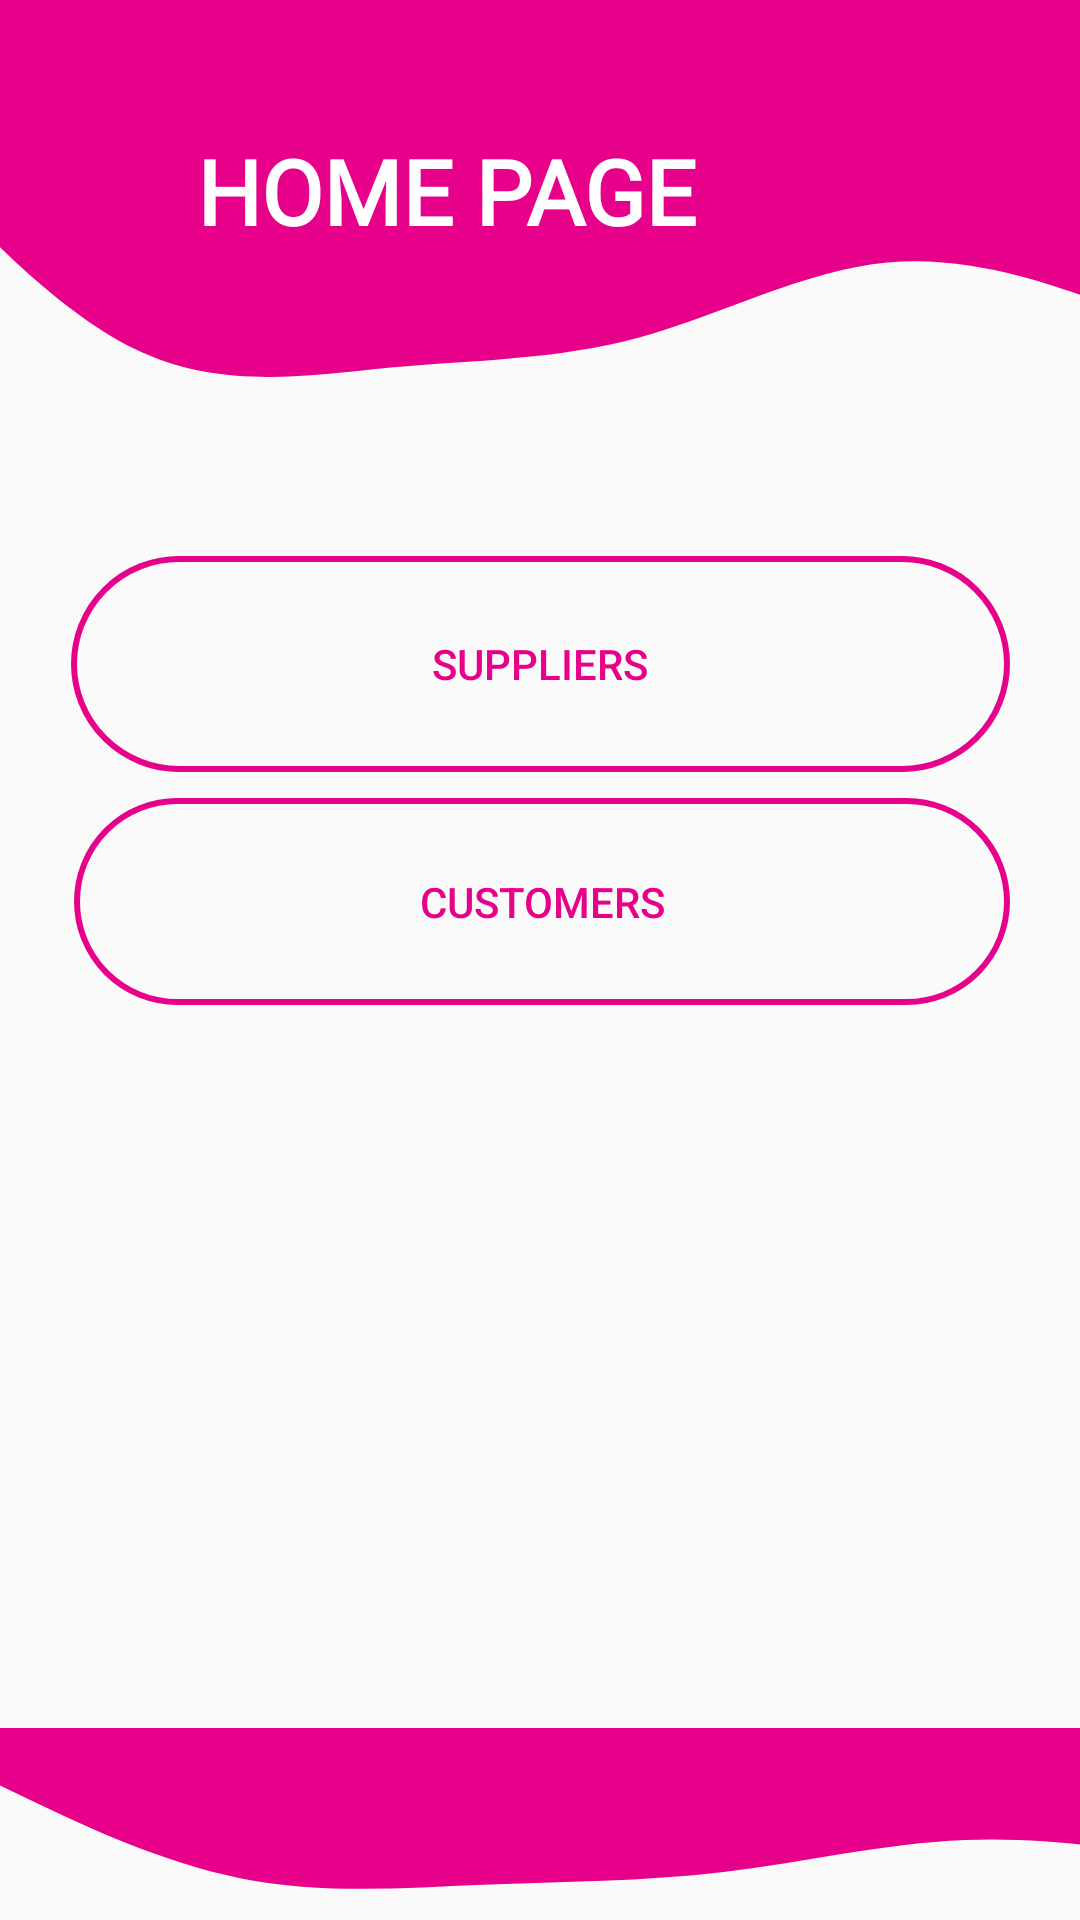

Here is an Android app screen rendered from its layout file. Give the layout XML and the strings, colors and styles it references.
<!-- AndroidManifest.xml: application theme Theme.Andriod_app -->
<!-- res/layout/activity_frst_page.xml -->
<?xml version="1.0" encoding="utf-8"?>
<androidx.constraintlayout.widget.ConstraintLayout xmlns:android="http://schemas.android.com/apk/res/android"
    xmlns:app="http://schemas.android.com/apk/res-auto"
    xmlns:tools="http://schemas.android.com/tools"
    android:layout_width="match_parent"
    android:layout_height="match_parent"
    tools:context=".frst_page">

    <View
        android:id="@+id/view"
        android:layout_width="414dp"
        android:layout_height="150dp"
        android:background="@drawable/ic_wave"
        app:layout_constraintBottom_toBottomOf="parent"
        app:layout_constraintEnd_toEndOf="parent"
        app:layout_constraintHorizontal_bias="0.666"
        app:layout_constraintStart_toStartOf="parent"
        app:layout_constraintTop_toTopOf="parent"
        app:layout_constraintVertical_bias="0.0" />

    <View
        android:id="@+id/view2"
        android:layout_width="402dp"
        android:layout_height="64dp"
        android:background="@drawable/ic_wave"
        app:layout_constraintBottom_toBottomOf="parent"
        app:layout_constraintStart_toStartOf="parent" />

    <Button
        android:id="@+id/suppliers"
        android:layout_width="313dp"
        android:layout_height="72dp"
        android:background="@drawable/btndesign"
        android:paddingLeft="20dp"
        android:paddingTop="10dp"
        android:paddingRight="20dp"
        android:paddingBottom="10dp"
        android:text="SUPPLIERS"
        android:onClick="btnsuppliers"
        android:textColor="@color/pink"
        app:layout_constraintBottom_toBottomOf="parent"
        app:layout_constraintEnd_toEndOf="parent"
        app:layout_constraintStart_toStartOf="parent"
        app:layout_constraintTop_toTopOf="parent"
        app:layout_constraintVertical_bias="0.326" />

    <Button
        android:id="@+id/customers"
        android:layout_width="312dp"
        android:layout_height="69dp"
        android:background="@drawable/btndesign"
        android:paddingLeft="20dp"
        android:paddingTop="10dp"
        android:paddingRight="20dp"
        android:paddingBottom="10dp"
        android:text="CUSTOMERS"
        android:onClick="btncustomers"

        android:textColor="@color/pink"
        app:layout_constraintBottom_toBottomOf="parent"
        app:layout_constraintEnd_toEndOf="@+id/suppliers"
        app:layout_constraintHorizontal_bias="1.0"
        app:layout_constraintStart_toStartOf="@+id/suppliers"
        app:layout_constraintTop_toTopOf="parent"
        app:layout_constraintVertical_bias="0.466" />

    <TextView
        android:id="@+id/login"
        android:layout_width="wrap_content"
        android:layout_height="wrap_content"
        android:fontFamily="@font/aclonica"
        android:text="HOME PAGE"
        android:textColor="@color/white"
        android:textSize="30sp"
        android:textStyle="bold"
        app:layout_constraintBottom_toBottomOf="parent"
        app:layout_constraintEnd_toEndOf="parent"
        app:layout_constraintHorizontal_bias="0.34"
        app:layout_constraintStart_toStartOf="parent"
        app:layout_constraintTop_toTopOf="parent"
        app:layout_constraintVertical_bias="0.072" />

</androidx.constraintlayout.widget.ConstraintLayout>
<!-- resources referenced by this layout -->
<resources>
  <color name="pink">#e7008a</color>
  <color name="white">#FFFFFFFF</color>
  <!-- drawable btndesign (drawable) -->
  <?xml version="1.0" encoding="utf-8"?>
  <shape xmlns:android="http://schemas.android.com/apk/res/android">
      <stroke android:color="@color/pink" android:width="2dp"/>
      <corners android:radius="70dp"/>
  
  </shape>
  <!-- drawable ic_wave (drawable) -->
  <vector xmlns:android="http://schemas.android.com/apk/res/android"
      android:width="1440dp"
      android:height="320dp"
      android:viewportWidth="1440"
      android:viewportHeight="320">
    <path
        android:pathData="M0,96L48,128C96,160 192,224 288,250.7C384,277 480,267 576,261.3C672,256 768,256 864,240C960,224 1056,192 1152,186.7C1248,181 1344,203 1392,213.3L1440,224L1440,0L1392,0C1344,0 1248,0 1152,0C1056,0 960,0 864,0C768,0 672,0 576,0C480,0 384,0 288,0C192,0 96,0 48,0L0,0Z"
        android:fillColor="#e7008a"/>
  </vector>
  <style name="Theme.Andriod_app" parent="Theme.AppCompat.DayNight.DarkActionBar">
          
          <item name="colorPrimary">@color/purple_500</item>
          <item name="colorPrimaryVariant">@color/purple_700</item>
          <item name="colorOnPrimary">@color/white</item>
          
          <item name="colorSecondary">@color/teal_200</item>
          <item name="colorSecondaryVariant">@color/teal_700</item>
          <item name="colorOnSecondary">@color/black</item>
          
          <item name="android:statusBarColor" tools:targetApi="l">?attr/colorPrimaryVariant</item>
          
      </style>
  <color name="purple_500">#FF6200EE</color>
  <color name="purple_700">#FF3700B3</color>
  <color name="teal_200">#FF03DAC5</color>
  <color name="teal_700">#FF018786</color>
  <color name="black">#FF000000</color>
</resources>
